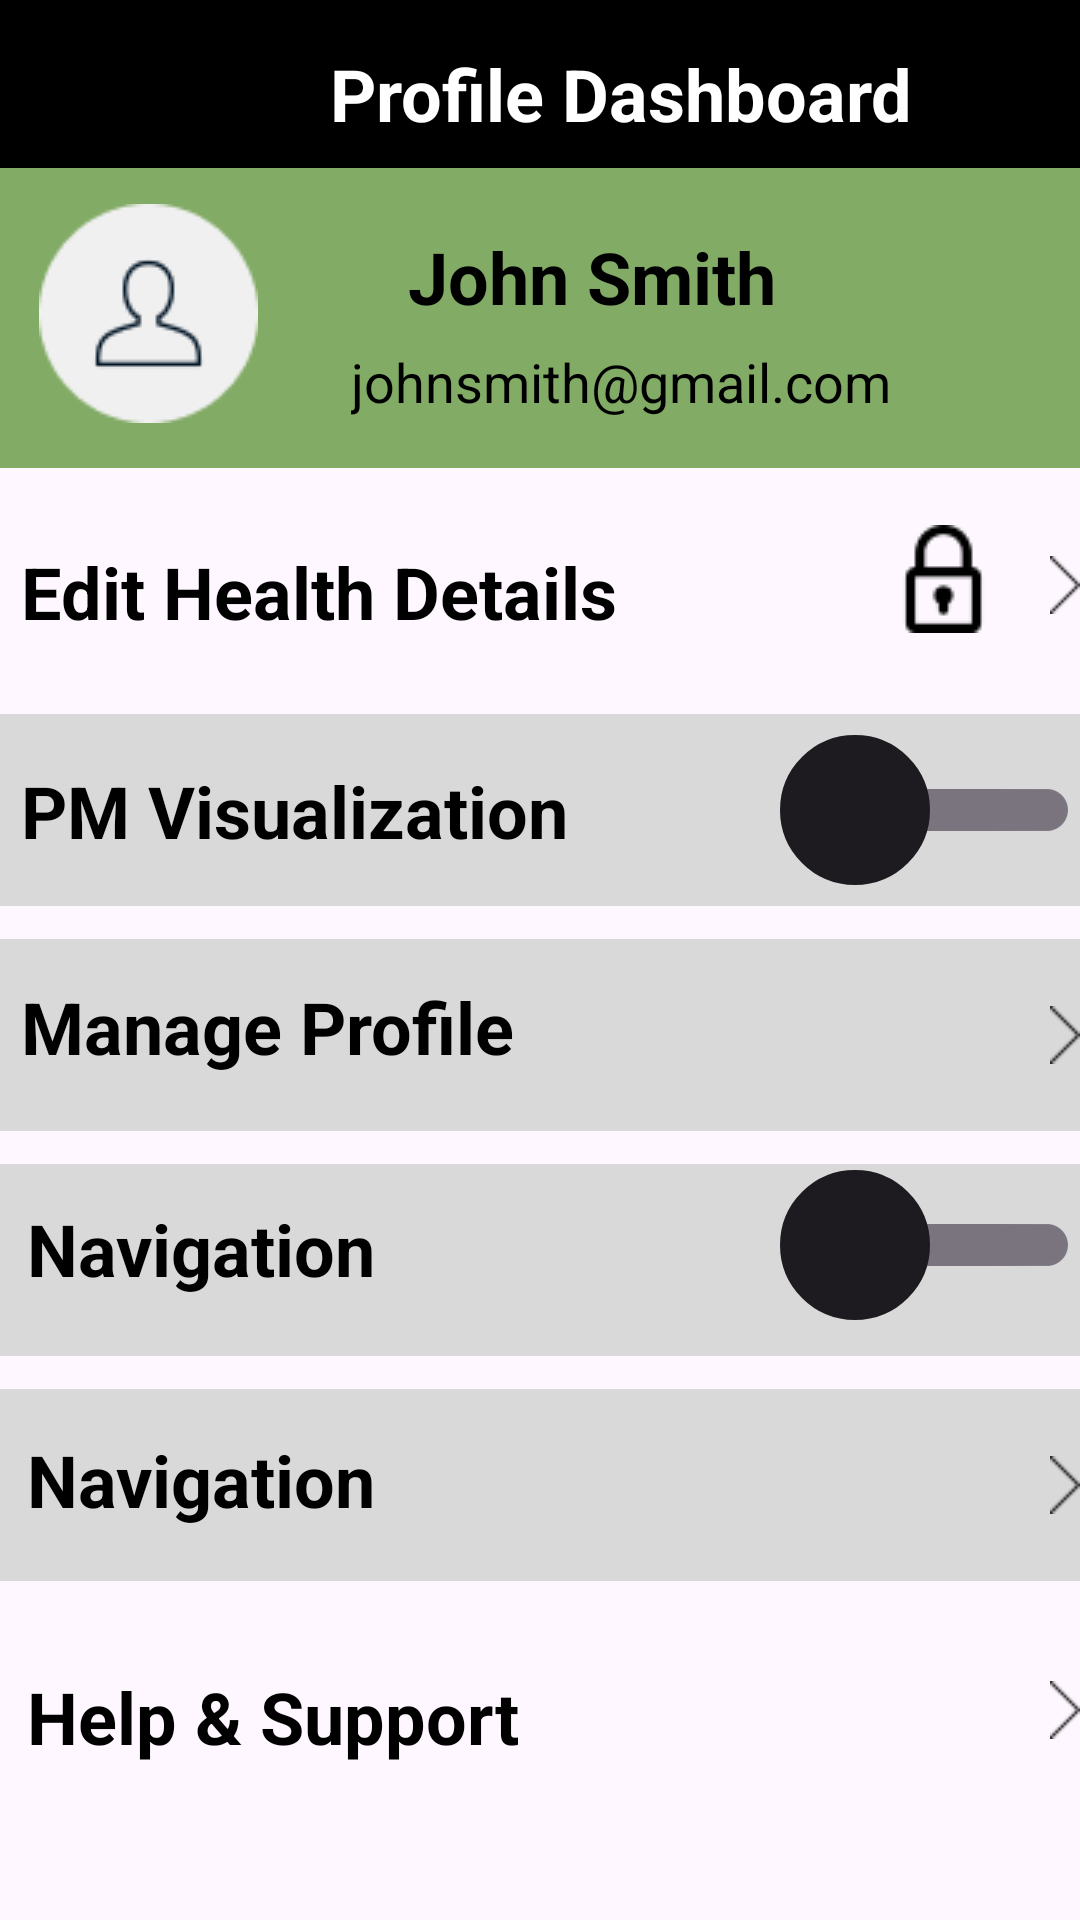

Layout XML and referenced resources for this Android screen:
<!-- AndroidManifest.xml: application theme Theme.UserProfile -->
<!-- res/layout/activity_user_profile.xml -->
<?xml version="1.0" encoding="utf-8"?>
<RelativeLayout xmlns:android="http://schemas.android.com/apk/res/android"
    xmlns:app="http://schemas.android.com/apk/res-auto"
    xmlns:tools="http://schemas.android.com/tools"
    android:layout_width="match_parent"
    android:layout_height="match_parent"
    tools:context=".UserProfile">

    <View
        android:id="@+id/rectangle_13_ek4"
        android:layout_width="match_parent"
        android:layout_height="60dp"
        android:layout_marginStart="0dp"
        android:layout_marginTop="0dp"
        android:background="@drawable/rectangle_13_ek4_shape" />

    <TextView android:id="@+id/profile_dashboard"
        android:textStyle="bold"
        android:textSize="24sp"
        android:textColor="@color/_bg__logo_ek2_color"
        android:layout_marginLeft="110dp"
        android:layout_marginTop="15dp"
        android:layout_width="237dp"
        android:layout_height="41dp"
        android:text="@string/profile_dashboard_string"/>

    <ImageView
        android:id="@+id/arrow"
        android:layout_width="41.01dp"
        android:layout_height="41.01dp"
        android:layout_marginStart="13dp"
        android:layout_marginTop="10dp"
        android:contentDescription="arrow"
        android:src="@drawable/arrow" />

    <View   android:id="@+id/rectangle_14"
        android:background="@drawable/rectangle_14_shape"
        android:layout_marginStart="0dp"
        android:layout_marginTop="56dp"
        android:layout_width="match_parent"
        android:layout_height="100dp" />

    <ImageView android:id="@+id/image_2_ek11"
        android:src="@drawable/image_2_ek11"
        android:contentDescription="image_2_ek11"
        android:layout_marginStart="13dp"
        android:layout_marginTop="68dp"
        android:layout_width="73dp"
        android:layout_height="73dp" />
    <TextView android:id="@+id/john_smith"
        android:textStyle="bold"
        android:textSize="24sp"
        android:textColor="@color/seacrh_destination_color"
        android:layout_marginLeft="136dp"
        android:layout_marginTop="76dp"
        android:layout_width="157dp"
        android:layout_height="45dp"
        android:text="@string/john_smith_string"
        />

    <TextView android:id="@+id/johnsmith_gmail_com"
        android:textSize="18sp"
        android:textColor="@color/seacrh_destination_color"
        android:layout_marginLeft="117dp"
        android:layout_marginTop="115dp"
        android:layout_width="213dp"
        android:layout_height="39dp"
        android:text="@string/johnsmith_gmail_com_string"
        />

    <View   android:id="@+id/rectangle_6"
        android:background="@drawable/rectangle_6_shape"
        android:layout_marginStart="0dp"
        android:layout_marginTop="163dp"
        android:layout_width="match_parent"
        android:layout_height="64dp" />

    <TextView android:id="@+id/edit_health_details"
        android:textStyle="bold"
        android:textSize="24sp"
        android:textColor="@color/seacrh_destination_color"
        android:layout_marginLeft="7dp"
        android:layout_marginTop="181dp"
        android:layout_width="246dp"
        android:layout_height="45dp"
        android:text="@string/edit_health_details_string"
        />

    <ImageView android:id="@+id/vector_ek3"
        android:src="@drawable/vector_ek3"
        android:contentDescription="vector_ek3"
        android:layout_marginStart="350dp"
        android:layout_marginTop="180dp"
        android:layout_width="30dp"
        android:layout_height="30dp" />

    <ImageView android:id="@+id/image_9_ek4"
        android:src="@drawable/image_9_ek4"
        android:contentDescription="image_9_ek4"
        android:layout_marginStart="300dp"
        android:layout_marginTop="175dp"
        android:layout_width="29dp"
        android:layout_height="36dp" />

    <View   android:id="@+id/rectangle_9"
        android:background="@drawable/rectangle_9_shape"
        android:layout_marginStart="0dp"
        android:layout_marginTop="238dp"
        android:layout_width="match_parent"
        android:layout_height="64dp" />

    <TextView android:id="@+id/pm_visualization"
        android:textStyle="bold"
        android:textSize="24sp"
        android:textColor="@color/seacrh_destination_color"
        android:layout_marginLeft="7dp"
        android:layout_marginTop="254dp"
        android:layout_width="221dp"
        android:layout_height="60dp"
        android:text="@string/pm_visualization_string" />

    <androidx.appcompat.widget.SwitchCompat
        android:id="@+id/switchDashboard"
        android:layout_marginLeft="190dp"
        android:layout_marginStart="140dp"
        android:layout_marginTop="245dp"
        android:layout_width="260dp"
        android:layout_height="23dp"
        android:thumb="@drawable/thumb"
        android:track="@drawable/track"
        app:showText="true"
        android:textOn="on"
        android:textOff="off"/>

    <View   android:id="@+id/rectangle_8"
        android:background="@drawable/rectangle_8_shape"
        android:layout_marginStart="0dp"
        android:layout_marginTop="313dp"
        android:layout_width="match_parent"
        android:layout_height="64dp" />

    <TextView android:id="@+id/manage_profile"
        android:textStyle="bold"
        android:textSize="24sp"
        android:textColor="@color/seacrh_destination_color"
        android:layout_marginLeft="7dp"
        android:layout_marginTop="326dp"
        android:layout_width="348dp"
        android:layout_height="55dp"
        android:text="@string/manage_profile_string"
        />

    <ImageView android:id="@+id/MangeArrow"
        android:src="@drawable/vector_ek3"
        android:contentDescription="vector_ek3"
        android:layout_marginStart="350dp"
        android:layout_marginTop="330dp"
        android:layout_width="30dp"
        android:layout_height="30dp" />

    <View   android:id="@+id/rectangle_10"
        android:background="@drawable/rectangle_10_shape"
        android:layout_marginStart="0dp"
        android:layout_marginTop="388dp"
        android:layout_width="match_parent"
        android:layout_height="64dp" />

    <TextView android:id="@+id/notification_settings"
        android:textStyle="bold"
        android:textSize="24sp"
        android:textColor="@color/seacrh_destination_color"
        android:layout_marginLeft="9dp"
        android:layout_marginTop="400dp"
        android:layout_width="348dp"
        android:layout_height="55dp"
        android:text="@string/navigation_string"/>

    <androidx.appcompat.widget.SwitchCompat
        android:id="@+id/switchNotification"
        android:layout_marginLeft="190dp"
        android:layout_marginStart="140dp"
        android:layout_marginTop="390dp"
        android:layout_width="260dp"
        android:layout_height="23dp"
        android:thumb="@drawable/thumb"
        android:track="@drawable/track"
        app:showText="true"
        android:textOn="on"
        android:textOff="off"/>

    <View   android:id="@+id/rectangle_12"
        android:background="@drawable/rectangle_12_shape"
        android:layout_marginStart="-8dp"
        android:layout_marginTop="463dp"
        android:layout_width="match_parent"
        android:layout_height="64dp" />

    <TextView android:id="@+id/navigation"
        android:textStyle="bold"
        android:textSize="24sp"
        android:textColor="@color/seacrh_destination_color"
        android:layout_marginLeft="9dp"
        android:layout_marginTop="477dp"
        android:layout_width="348dp"
        android:layout_height="55dp"
        android:text="@string/navigation_string"
        />

    <ImageView android:id="@+id/vector_ek6"
        android:src="@drawable/vector_ek3"
        android:contentDescription="vector_ek6"
        android:layout_marginStart="350dp"
        android:layout_marginTop="480dp"
        android:layout_width="30dp"
        android:layout_height="30dp" />

    <View   android:id="@+id/rectangle_7"
        android:background="@drawable/rectangle_7_shape"
        android:layout_marginStart="0dp"
        android:layout_marginTop="538dp"
        android:layout_width="match_parent"
        android:layout_height="64dp" />

    <TextView android:id="@+id/help___support"
        android:textStyle="bold"
        android:textSize="24sp"
        android:textColor="@color/seacrh_destination_color"
        android:layout_marginLeft="9dp"
        android:layout_marginTop="556dp"
        android:layout_width="204dp"
        android:layout_height="45dp"
        android:text="@string/help___support_string"
        />

    <ImageView android:id="@+id/vector_ek7"
        android:src="@drawable/vector_ek3"
        android:contentDescription="vector_ek7"
        android:layout_marginStart="350dp"
        android:layout_marginTop="555dp"
        android:layout_width="30dp"
        android:layout_height="30dp" />

    <View   android:id="@+id/rectangle_3_ek6"
        android:background="@drawable/rectangle_3_ek6_shape"
        android:layout_marginStart="0dp"
        android:layout_marginTop="650dp"
        android:layout_width="match_parent"
        android:layout_height="100dp" />

    <TextView android:id="@+id/version"
        android:textSize="18sp"
        android:textColor="@color/seacrh_destination_color"
        android:layout_marginLeft="150dp"
        android:layout_marginTop="680dp"
        android:layout_width="213dp"
        android:layout_height="39dp"
        android:text="Version 1.0" />

</RelativeLayout>
<!-- resources referenced by this layout -->
<resources>
  <color name="_bg__logo_ek2_color">#FFFFFF</color>
  <color name="seacrh_destination_color">#000000</color>
  <!-- drawable rectangle_10_shape (drawable) -->
  <?xml version="1.0" encoding="utf-8"?>
  <shape xmlns:android="http://schemas.android.com/apk/res/android"
  	android:shape="rectangle" >
  	<solid android:color="@color/rectangle_26_color" />
  </shape>
  <!-- drawable rectangle_12_shape (drawable) -->
  <?xml version="1.0" encoding="utf-8"?>
  <shape xmlns:android="http://schemas.android.com/apk/res/android"
  	android:shape="rectangle" >
  	<solid android:color="@color/rectangle_26_color" />
  </shape>
  <!-- drawable rectangle_13_ek4_shape (drawable) -->
  <?xml version="1.0" encoding="utf-8"?>
  <shape xmlns:android="http://schemas.android.com/apk/res/android"
  	android:shape="rectangle" >
  	<solid android:color="@color/seacrh_destination_color" />
  </shape>
  <!-- drawable rectangle_14_shape (drawable) -->
  <?xml version="1.0" encoding="utf-8"?>
  <shape xmlns:android="http://schemas.android.com/apk/res/android"
  	android:shape="rectangle" >
  	<solid android:color="@color/rectangle_5_color" />
  </shape>
  <!-- drawable rectangle_3_ek6_shape (drawable) -->
  <?xml version="1.0" encoding="utf-8"?>
  <shape xmlns:android="http://schemas.android.com/apk/res/android"
  	android:shape="rectangle" >
  	<solid android:color="@color/rectangle_5_color" />
  </shape>
  <!-- drawable rectangle_8_shape (drawable) -->
  <?xml version="1.0" encoding="utf-8"?>
  <shape xmlns:android="http://schemas.android.com/apk/res/android"
  	android:shape="rectangle" >
  	<solid android:color="@color/rectangle_26_color" />
  </shape>
  <!-- drawable rectangle_9_shape (drawable) -->
  <?xml version="1.0" encoding="utf-8"?>
  <shape xmlns:android="http://schemas.android.com/apk/res/android"
  	android:shape="rectangle" >
  	<solid android:color="@color/rectangle_26_color" />
  </shape>
  <!-- drawable thumb (drawable) -->
  <?xml version="1.0" encoding="utf-8"?>
  <selector xmlns:android="http://schemas.android.com/apk/res/android">
  
      <item android:state_checked="true">
          <shape android:shape="oval">
              <solid android:color="@color/white"/>
              <stroke android:width="1dp"
                  android:color="@color/rectangle_5_color"/>
              <size android:width="50dp"
                  android:height="50dp"/>
          </shape>
  
      </item>
  
      <item android:state_checked="false">
          <shape android:shape="oval">
              <solid android:color="#FFFFFF"/>
              <stroke android:width="1dp"
                  android:color="#8c8c8c"/>
              <size android:width="50dp"
                  android:height="50dp"/>
          </shape>
  
      </item>
  
  </selector>
  <string name="edit_health_details_string">Edit Health Details</string>
  <string name="help___support_string">Help &amp; Support</string>
  <string name="john_smith_string">John Smith</string>
  <string name="johnsmith_gmail_com_string">johnsmith@gmail.com</string>
  <string name="manage_profile_string">Manage Profile</string>
  <string name="navigation_string">Navigation</string>
  <string name="pm_visualization_string">PM Visualization</string>
  <string name="profile_dashboard_string">Profile Dashboard</string>
  <style name="Theme.UserProfile" parent="Base.Theme.UserProfile" />
  <color name="rectangle_26_color">#D9D9D9</color>
  <color name="rectangle_5_color">#82AB66</color>
  <color name="white">#FFFFFFFF</color>
  <style name="Base.Theme.UserProfile" parent="Theme.Material3.DayNight.NoActionBar" />
</resources>
